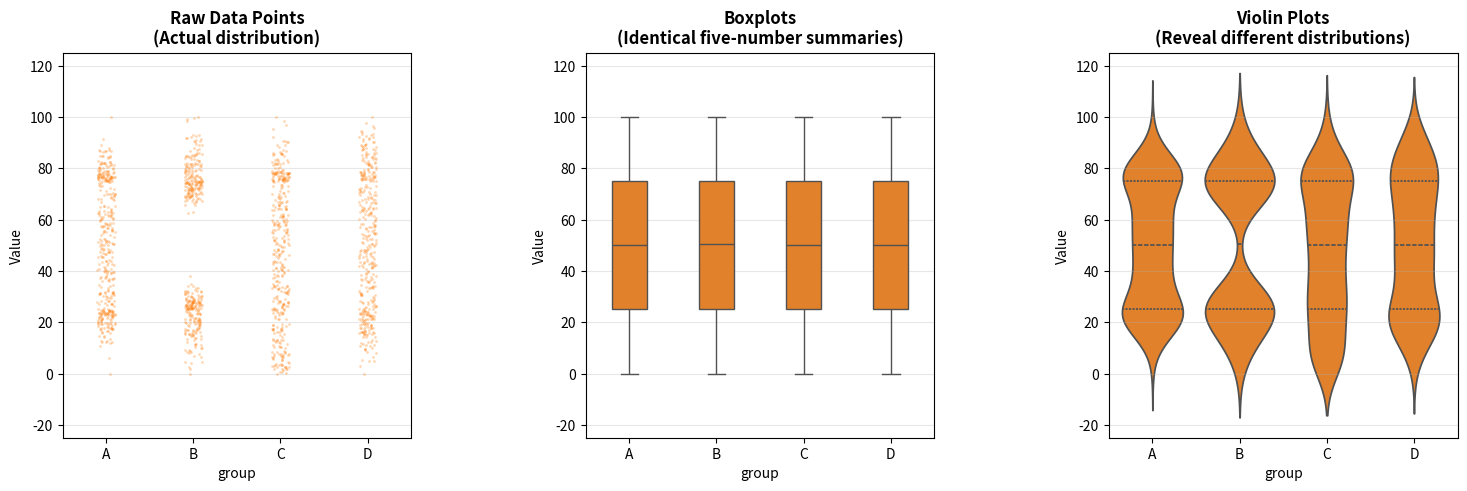

This chart was generated by the following Python code: (Note: this script raises an exception after producing the figure.)
"""
Demonstration: Identical Boxplots, Different Violin Plots

This script creates four groups with very different distributions:
- Group A: roughly normal (single peak in the middle)
- Group B: very bimodal (two peaks, little mass near the median)
- Group C: heavily right-skewed
- Group D: single, fat central hump (very concentrated near the median)

Each group is warped using a monotone piecewise-linear map so that all have
the same min, Q1, median, Q3, max = 0, 25, 50, 75, 100.

Result: Boxplots look identical (they only use the five-number summary),
but violin plots reveal the very different underlying distributions.
"""

import numpy as np
import pandas as pd
import seaborn as sns
import matplotlib.pyplot as plt

# Set random seed for reproducibility
np.random.seed(42)

n = 400  # points per group

# 1. Base shapes in "Z-space"
Z_A = np.random.normal(0, 1.0, n)  # unimodal
Z_B = np.concatenate([
    np.random.normal(-2, 0.35, n//2),
    np.random.normal(2, 0.35, n//2)
])  # bimodal
Z_C = np.random.exponential(1.0, n)  # skewed
Z_D = np.random.beta(8, 8, n)  # Beta(8,8): big peak in the middle
Z_D = Z_D * 4 - 2  # put it on a similar scale as others


def warp_to_common_box(z, targets=(0, 25, 50, 75, 100)):
    """
    Monotone piecewise-linear transform so that:
    min -> targets[0], Q1 -> targets[1], median -> targets[2],
    Q3 -> targets[3], max -> targets[4].
    
    Parameters
    ----------
    z : array-like
        Input values to transform
    targets : tuple of float
        Target values for (min, Q1, median, Q3, max)
    
    Returns
    -------
    y : ndarray
        Transformed values with the specified quantiles
    """
    q_probs = np.array([0, 0.25, 0.5, 0.75, 1.0])
    z_q = np.quantile(z, q_probs)
    y_t = np.array(targets, dtype=float)
    y = np.empty_like(z, dtype=float)
    
    # Apply segment-wise linear mapping based on which quantile interval z falls into
    for i in range(4):
        z0, z1 = z_q[i], z_q[i+1]
        y0, y1 = y_t[i], y_t[i+1]
        # Handle boundaries: include endpoints for first and last segments
        if i == 0:
            mask = (z >= z0) & (z <= z1)
        elif i == 3:
            mask = (z > z0) & (z <= z1)
        else:
            mask = (z > z0) & (z <= z1)
        
        # Linear interpolation on that segment
        y[mask] = y0 + (z[mask] - z0) * (y1 - y0) / (z1 - z0 + 1e-9)
    
    return y


# Warp each group to have the same five-number summary
targets = (0, 25, 50, 75, 100)
Y_A = warp_to_common_box(Z_A, targets)
Y_B = warp_to_common_box(Z_B, targets)
Y_C = warp_to_common_box(Z_C, targets)
Y_D = warp_to_common_box(Z_D, targets)  # same min/Q1/median/Q3/max as A/B/C

# Put into one tidy data frame
df = pd.DataFrame({
    "group": (["A"] * n) + (["B"] * n) + (["C"] * n) + (["D"] * n),
    "value": np.concatenate([Y_A, Y_B, Y_C, Y_D])
})

# Quick check: five-number summaries per group
print("Five-number summaries per group:")
print(df.groupby("group")["value"].describe()[["min", "25%", "50%", "75%", "max"]])
print("\nNote: All groups should have nearly identical summaries!")

# Create visualizations
plt.figure(figsize=(18, 5))

# Define orange color
orange_color = '#ff7f0e'

# Set consistent y-axis limits for all plots
y_min = df['value'].min()
y_max = df['value'].max()
y_padding = (y_max - y_min) * 0.25  # Add 25% padding on both sides
y_lim = (y_min - y_padding, y_max + y_padding)

# Panel 1: Raw Data Points
plt.subplot(1, 3, 1)
sns.stripplot(data=df, x="group", y="value", color=orange_color, alpha=0.3, size=2)
plt.ylim(y_lim)
plt.title("Raw Data Points\n(Actual distribution)", fontsize=12, fontweight='bold')
plt.ylabel("Value")
plt.grid(axis='y', alpha=0.3)

# Panel 2: Boxplots (with reduced width and opacity)
plt.subplot(1, 3, 2)
box_plot = sns.boxplot(data=df, x="group", y="value", color=orange_color, width=0.4)
plt.ylim(y_lim)
# Set opacity for boxplot fill
for patch in box_plot.artists:
    patch.set_facecolor(orange_color)
    patch.set_alpha(1.0)
    patch.set_edgecolor('black')  # Keep edges visible
plt.title("Boxplots\n(Identical five-number summaries)", fontsize=12, fontweight='bold')
plt.ylabel("Value")
plt.grid(axis='y', alpha=0.3)

# Panel 3: Violin Plots (with opacity)
plt.subplot(1, 3, 3)
violin_plot = sns.violinplot(data=df, x="group", y="value", inner="quartile", color=orange_color)
plt.ylim(y_lim)
# Set opacity for violin plot elements
for patch in violin_plot.collections:
    patch.set_alpha(1.0)
plt.title("Violin Plots\n(Reveal different distributions)", fontsize=12, fontweight='bold')
plt.ylabel("Value")
plt.grid(axis='y', alpha=0.3)

plt.subplots_adjust(wspace=0.5)
plt.savefig("../images/boxplot_violin_comparison.png", dpi=150, bbox_inches='tight')
print("\nPlot saved as '../images/boxplot_violin_comparison.png'")
plt.show()

# Optional: Save the dataset
df.to_csv("../data/demo_dataset.csv", index=False)
print("Dataset saved as '../data/demo_dataset.csv'")

